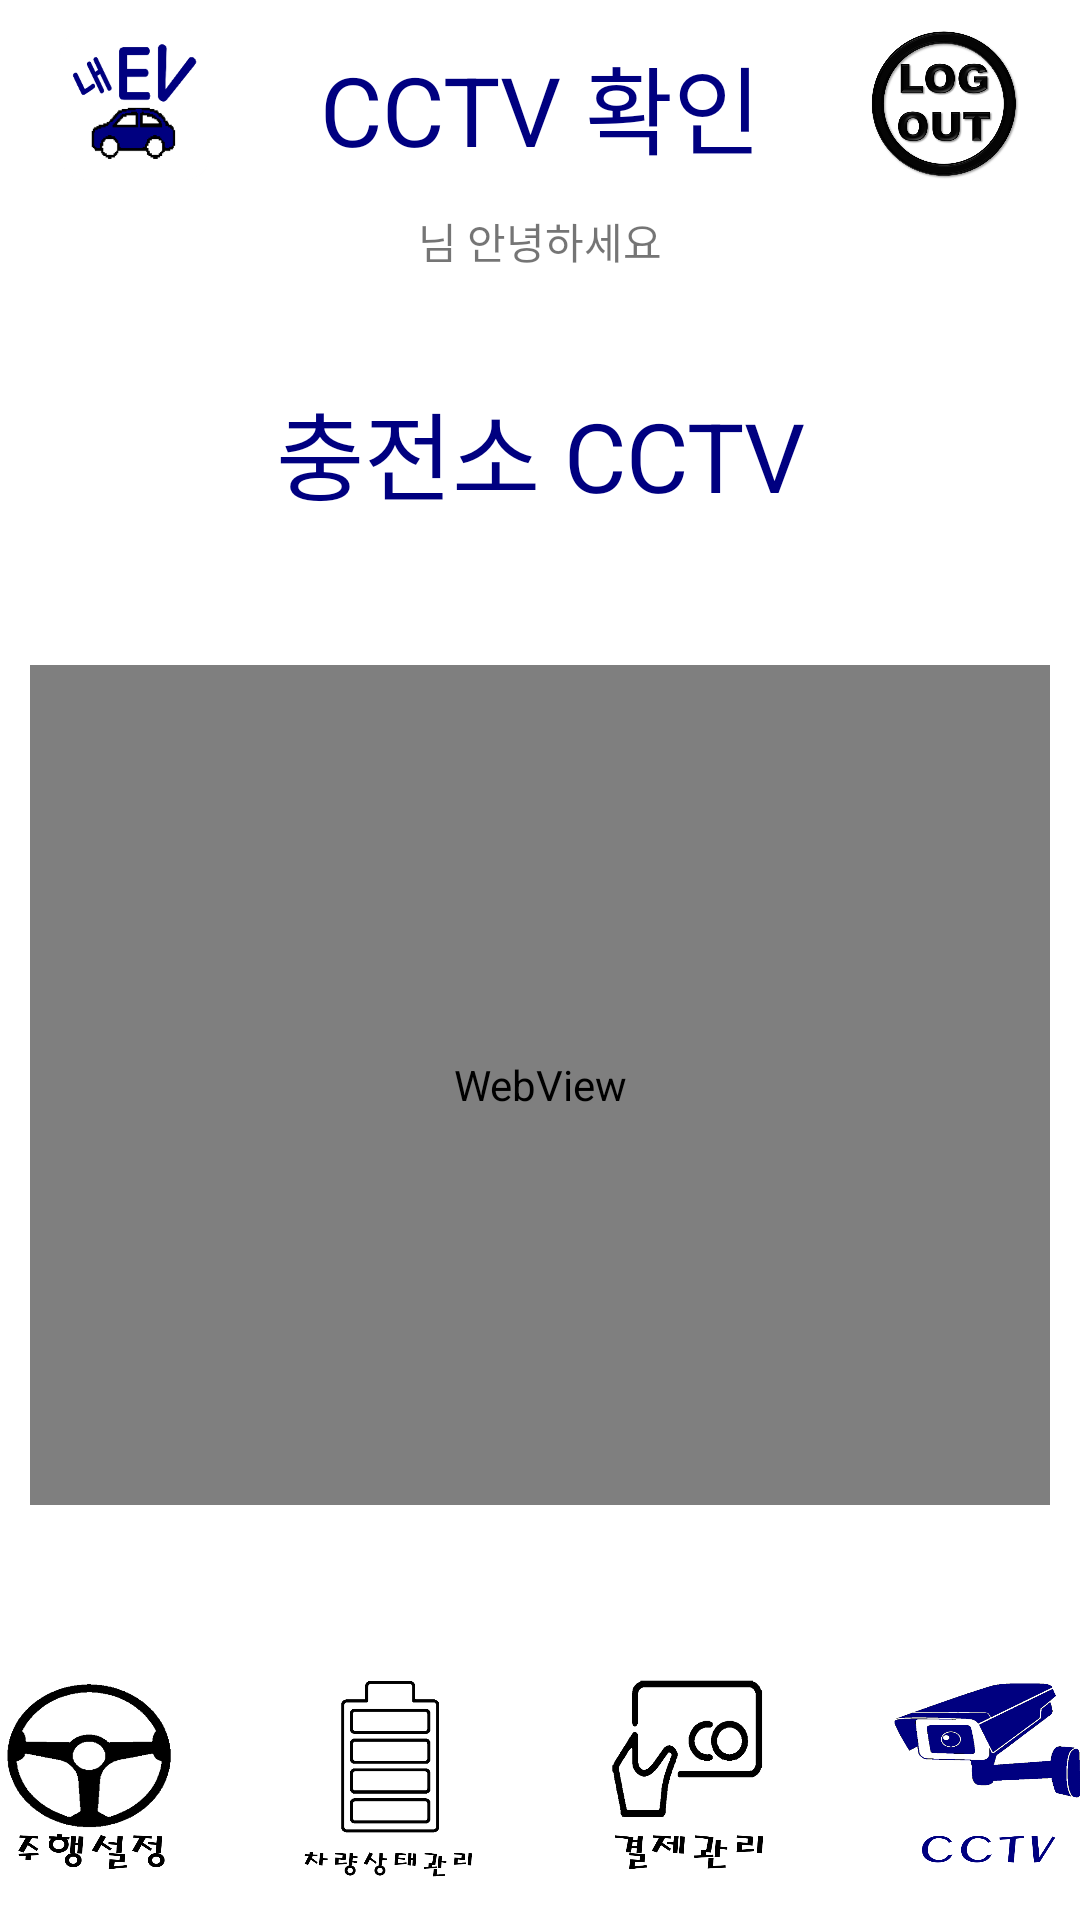

The Android layout XML behind this screen, and the referenced resources:
<!-- AndroidManifest.xml: application theme AppTheme -->
<!-- res/layout/activity_security.xml -->
<?xml version="1.0" encoding="utf-8"?>
<LinearLayout xmlns:android="http://schemas.android.com/apk/res/android"
    xmlns:app="http://schemas.android.com/apk/res-auto"
    xmlns:tools="http://schemas.android.com/tools"
    android:layout_width="match_parent"
    android:layout_height="match_parent"
    android:orientation="vertical"
    android:background="@android:color/white"
    tools:context=".HomeActivity">

    <LinearLayout
        android:layout_width="match_parent"
        android:layout_height="70dp"
        android:layout_gravity="top"
        android:gravity="center"
        android:background="@android:color/white">

        <Button
            android:background="@drawable/logo_main"
            android:layout_width="50dp"
            android:layout_height="50dp"
            android:layout_marginLeft="20dp"
            android:layout_marginRight="20dp" />

        <TextView
            android:id="@+id/security_text"
            android:textSize="32dp"
            android:textColor="@color/navy"
            android:layout_width="0dp"
            android:layout_height="50dp"
            android:layout_weight="1"
            android:gravity="center"
            android:text="CCTV 확인" />

        <Button
            android:id="@+id/back_button"
            android:background="@drawable/logout_two"
            android:layout_width="50dp"
            android:layout_height="50dp"
            android:layout_marginLeft="20dp"
            android:layout_marginRight="20dp"/>
    </LinearLayout>

    <LinearLayout
        android:layout_width="match_parent"
        android:layout_height="wrap_content"
        android:gravity="center">

        <TextView
            android:layout_width="wrap_content"
            android:layout_height="wrap_content"
            android:id="@+id/ID_text"/>

        <TextView
            android:layout_width="wrap_content"
            android:layout_height="match_parent"
            android:text="님 안녕하세요"/>
    </LinearLayout>

    <view
    android:id="@+id/my_recycler_view1"
    class="androidx.appcompat.app.AlertController$RecycleListView"
    android:layout_width="match_parent"
    android:layout_height="0dp"
    android:layout_weight="1"
    android:scrollbars="vertical" />

    <TextView
        android:layout_width="match_parent"
        android:layout_height="wrap_content"
        android:text="충전소 CCTV"
        android:gravity="center"
        android:textColor="@color/navy"
        android:textSize="32dp"/>

    <view
        android:id="@+id/my_recycler_view2"
        class="androidx.appcompat.app.AlertController$RecycleListView"
        android:layout_width="match_parent"
        android:layout_height="0dp"
        android:layout_weight="1"
        android:scrollbars="vertical" />

    <LinearLayout
        android:layout_width="match_parent"
        android:layout_height="300dp"
        android:layout_gravity="center"
        android:background="@android:color/white"
        android:gravity="center"
        android:orientation="horizontal"
        android:weightSum="10">

        <WebView
            android:id="@+id/wv_stream_2"
            android:layout_margin="10dp"
            android:layout_width="match_parent"
            android:layout_height="match_parent">
        </WebView>

    </LinearLayout>

    <view
        android:id="@+id/my_recycler_view3"
        class="androidx.appcompat.app.AlertController$RecycleListView"
        android:layout_width="match_parent"
        android:layout_height="0dp"
        android:layout_weight="1"
        android:scrollbars="vertical" />

    <LinearLayout
        android:layout_width="match_parent"
        android:layout_height="90dp"
        android:layout_gravity="bottom"
        android:background="@android:color/white"
        android:gravity="center"
        android:orientation="horizontal">

        <Button
            android:id="@+id/drive_button"
            android:background="@drawable/drive_black"
            android:layout_width="70dp"
            android:layout_height="75dp"
            android:layout_marginLeft="15dp"
            android:layout_marginRight="15dp" />

        <Button
            android:id="@+id/car_button"
            android:background="@drawable/battery_black"
            android:layout_width="70dp"
            android:layout_height="75dp"
            android:layout_marginLeft="15dp"
            android:layout_marginRight="15dp" />

        <Button
            android:id="@+id/point_button"
            android:background="@drawable/cash_black"
            android:layout_width="70dp"
            android:layout_height="75dp"
            android:layout_marginLeft="15dp"
            android:layout_marginRight="15dp" />

        <Button
            android:id="@+id/security_button"
            android:background="@drawable/cctv_navy"
            android:layout_width="70dp"
            android:layout_height="75dp"
            android:layout_marginLeft="15dp"
            android:layout_marginRight="15dp" />
    </LinearLayout>
</LinearLayout>
<!-- resources referenced by this layout -->
<resources>
  <color name="navy">#000080</color>
  <!-- drawable battery_black: png bitmap (drawable, 20141 bytes) -->
  <!-- drawable cash_black: png bitmap (drawable, 40079 bytes) -->
  <!-- drawable cctv_navy: png bitmap (drawable, 48280 bytes) -->
  <!-- drawable drive_black: png bitmap (drawable, 51959 bytes) -->
  <!-- drawable logo_main: png bitmap (drawable, 19457 bytes) -->
  <!-- drawable logout_two: png bitmap (drawable, 103950 bytes) -->
  <style name="AppTheme" parent="Theme.AppCompat.Light.DarkActionBar">
          
          <item name="windowNoTitle">true</item>
      </style>
</resources>
